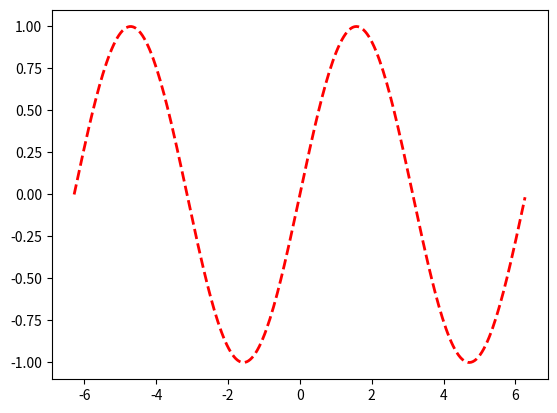

Reproduce this figure in Python.
import numpy as npimport matplotlib.pyplot as pltx = np.arange(-2*np.pi, 2*np.pi, 0.05)y = np.sin(x)fig = plt.figure()ax = fig.gca()plt.plot(x, y, 'r--', lw=2)def mouse_scroll(event):    # 触发事件的轴域    current_ax = event.inaxes    # x轴和y轴的起止范围    x_min, x_max = current_ax.get_xlim()    y_min, y_max = current_ax.get_ylim()    # 滚动鼠标时坐标轴刻度范围缩放的幅度    x_step = (x_max-x_min) / 10    y_step = (y_max-y_min) / 10    if event.button == 'up':        # 鼠标向上滚，缩小坐标轴刻度范围，使得图形变大        current_ax.set(xlim=(x_min+x_step, x_max-x_step),                       ylim=(y_min+y_step, y_max-y_step))    elif event.button == 'down':        # 鼠标向下滚，增加坐标轴刻度范围，使得图形缩小        current_ax.set(xlim=(x_min-x_step, x_max+x_step),                       ylim=(y_min-y_step, y_max+y_step))    fig.canvas.draw_idle()# 绑定鼠标滚轮事件处理函数fig.canvas.mpl_connect('scroll_event', mouse_scroll)plt.show()